Dataset: CNN dataset (GitHub, Syzoul/Chili-Detection-and-Classification-AI-Model). Classes: defective chili, dry chili, normal chili.

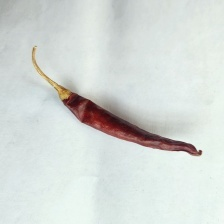
Label: dry chili

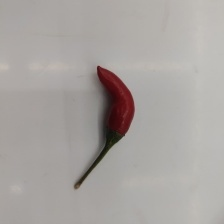
Label: normal chili

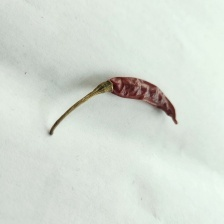
Label: dry chili

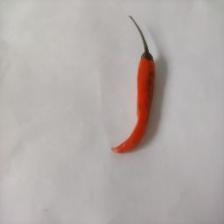
Label: dry chili

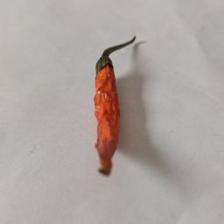
Label: dry chili

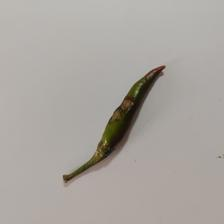
Label: defective chili
